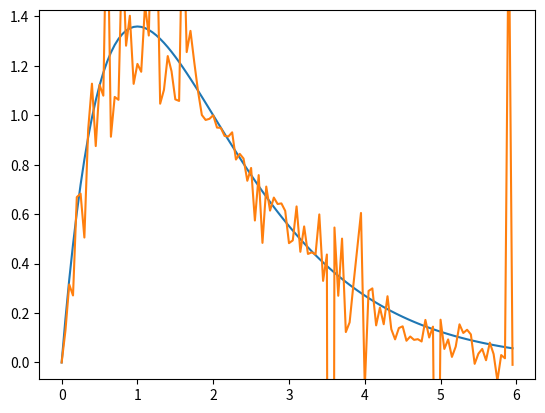

Reproduce this figure in Python.
# == Recursive monte carlo greens functions
# === wip

# What follows is some experiments with using greens functions for solving some differential equations, particularly laplace equations.

# First I need to set things up.

import random
from math import sin, exp, sqrt, pi
from statistics import mean, stdev
import matplotlib.pyplot as plt

def xrange():
  for xi in range(100):
    yield xi / 100
x01 = [x/100 for x in range(100)]
x13 = [x/100 for x in range(100, 300)]
x19 = [x/100 for x in range(100, 900)]
x03 = [x/100 for x in range(300)]
x02 = [x/20 for x in range(2*20)]
x26 = [x/20 for x in range(2*20, 6*20)]

def plot(filename, xs, *data):
  plt.clf()
  axis = plt.gca()
  
  plt.plot(xs, data[0])
  
  y_limits = axis.get_ylim()
  
  for dat in data[1:]:
    plt.plot(xs, dat)
  
  axis.set_ylim(y_limits)
  
  plt.savefig(filename, format='svg')

def Hv(x):
  if 0 <= x:
    return 1
  else:
    return 0

# $$
# \begin{aligned}
# \int_0^1 f(s) G(x, s) ds & = A
# \end{aligned}
# $$

# Using this to solve $\frac{d^2}{dx^2}u(x) = 2$, $u(0)=0, u(1)=1$:

def sample_quadratic(x):
  def G(x, s):
    return (x - s)*Hv(x - s) + (s - 1)*x
  
  s = random.random()
  return x + G(x, s) * 2

# Results:

plot('quadratic.svg',
  x01,
  [x*x for x in x01],
  [mean([sample_quadratic(x) for _ in range(100)]) for x in x01])

# img(quadratic.svg)[]

# $\frac{d^2}{dx^2}u(x) = 48x - 24, u(0)=0, u(1)=1$:

def sample_cubic(x):
  def G(x, s):
    return (x - s)*Hv(x - s) + (s - 1)*x
  
  s = random.random()
  return x + G(x, s) * (48*s - 24)

plot('cubic.svg',
  x01,
  [x*(8*x*x - 12*x + 5) for x in x01],
  [mean([sample_cubic(x) for _ in range(100)]) for x in x01])

# img(cubic.svg)[]

# $\frac{d^2}{dx^2}u(x) = -4 u(x), u(0)=0, u(1)=1$:

def sample_laplace1_v1(p, x):
  if x < 0.01:
    return 0
  if 0.99 < x:
    return 1
  
  def G(x, s):
    return (x - s)*Hv(x - s) + (s - 1)*x
  
  s = random.random()
  return x + G(x, s) * p * sample_laplace1_v1(p, s)

plot('wave_small.svg',
  x01,
  [sin(2 * x) / sin(2) for x in x01],
  [mean([sample_laplace1_v1(-4, x) for _ in range(100)]) for x in x01])

# img(wave_small.svg)[]

# ## Homogeneous boundary conditions

# One of the problems to look into is how to deal with 0's for the boundary conditions. I want to be able to do solve something like $\frac{d^2 u}{dx^2}(x) = -\pi^2 x$ with $x(0) = x(1) = 0$ and get out a function of the form $u(x) = C \sin (2 \pi x)$.

# Finding non-trivial solutions to equations like this is required to make the electron orbital simulator. All of the wavefunction boundary conditions are 0.

# Simply rewriting the above `sample_laplace1_v1`, replacing boundary conditions:

def sample_laplace1_homogeneous(p, x):
  if x < 0.01:
    return 0
  if 0.99 < x:
    return 0
  
  def G(x, s):
    return (x - s)*Hv(x - s) + (s - 1)*x
  
  s = random.random()
  return G(x, s) * p * sample_laplace1_homogeneous(p, s)

# This only produces the trivial solution $u(x) = 0$. This makes sense, since the algorithm is multiplicative, and all recursions terminate in 0.

# Splitting the domain:

def sample_laplace1_otherside(p, x):
  if x < 1.02:
    return 1
  if 2.98 < x:
    return 0
  
  def G(x, s):
    return (x - s)*Hv(x - s) + ((s-3)/2)*x -(s-3)/2
  
  s = 1 + random.random()*2
  return 1.5 - 0.5*x + G(x, s) * p * sample_laplace1_otherside(p, s)*2

plot('homogeneous.svg',
  x01+x13,
  [2*sin(pi*x/3)/sqrt(3) for x in x01+x13],
  [mean([sample_laplace1_v1(-pi*pi/9, x) for _ in range(100)]) for x in x01] +
  [mean([sample_laplace1_otherside(-pi*pi/9, x) for _ in range(100)]) for x in x13])

# img(homogeneous.svg)[]

# Another thing I'm interested in is the resilience of this technique to the parameter $p$. The equation $\frac{d^2 u}{dx^2}(x) = p x$ with $x(0) = x(3) = 0$ has nontrivial solutions for ONLY $p = -k \pi^2 / 9$. For my intended uses I'm probably only going to be able to compute $p$ approximately. I want this technique to sort of work even if $p$ is a little off.

plot('homogeneous_almost.svg',
  x01+x13,
  [2*sin(pi*x/3)/sqrt(3) for x in x01+x13],
  [mean([sample_laplace1_v1(-pi*pi/9 + 0.4, x) for _ in range(100)]) for x in x01] +
  [mean([sample_laplace1_otherside(-pi*pi/9 + 0.4, x) for _ in range(100)]) for x in x13])

# img(homogeneous_almost.svg)[$p = -\pi^2/9 + 0.4$]

# Nice! This means that approximate choices of $p$ give approximately correct answers. Also, I can dial in $p$ by looking at the derivatives near the split point.

# TODO: does sphere walking like in the paper work?

# TODO: in 2D?

# ## Large p

# Another problem is that this function doesn't actually work for all $p$. Take a look at $p = -16$:

plot('wave_large.svg',
  x01,
  [sin(4 * x) / sin(4) for x in x01],
  [mean([sample_laplace1_v1(-16, x) for _ in range(100)]) for x in x01])

# img(wave_large.svg)[]

# In fact, no value of $p < -\pi^2$ works!

# Why not?

# After the above discussion this isn't too surprising. At more negative values of $p$ the frequency of $u$ increases. For $p \in (-\pi^2, 0)$ the solution $u$ only contained a half period of a wave at max. For $p \in (-4\pi^2, -\pi^2)$ and beyond it's a full period. So beyond $-\pi^2$ you're always going to have negative numbers in the $[0, 1]$ subdomain.

# Much like above, `sample_laplace1_v1` can't produce negative numbers when $p$ is negative. $G$ is non-positive, $x$ is non-negative, and the terminal cases are both non-negative.

# ... but this feels a little unsatisfying.

# complexity

# derivation

# ## polynomial

# Actually, the fact that it diverges outside of $(-\pi^2, \pi^2)$ makes me think of the convergence of Taylor series. With a Taylor series you have a convergence region of a ball centered on your root position, with a radius of the distance to the nearest complex pole.

# Fixing $x$ and looking at `sample_laplace1_v1` as a function of $p$, there is a pole at $p = -\pi^2$, so if this were the correct intuition then this behavior would make sense.

# I don't know why I didn't think of this before. 

plot('exp_small.svg',
  x01,
  [exp(2-2*x) * (exp(4*x) - 1) / (exp(4) - 1) for x in x01],
  [mean([sample_laplace1_v1(4, x) for _ in range(100)]) for x in x01])

# img(exp_small.svg)[]

plot('exp_large.svg',
  x01,
  [exp(4-4*x) * (exp(8*x) - 1) / (exp(8) - 1) for x in x01],
  [mean([sample_laplace1_v1(16, x) for _ in range(100)]) for x in x01])

# img(exp_large.svg)[]

def prange_lo():
  return[i/5 for i in range(-100, 0)]
def prange_hi():
  return [i/5 for i in range(1, 100)]

plot('p.svg',
  prange_lo() + [0] + prange_hi(),
  [sin(sqrt(-p)*0.3) / sin(sqrt(-p)) for p in prange_lo()] +
  [0.3] +
  [exp(sqrt(p)*(1-0.3)) * (exp(2*sqrt(p)*0.3) - 1) / (exp(2*sqrt(p)) - 1) for p in prange_hi()],
  [mean([sample_laplace1_v1(p, 0.2) for _ in range(100)]) for p in prange_lo() + [0] + prange_hi()])

# img(p.svg)[]

# Here's the theoretical derivative table

# - 0th: 0.3
# - 1st: -0.0455
# - 2nd: 0.0102072
# - 3rd: approx -0.00318547
# - 4th: (only verified right sided) 0.00129975

def mul_poly(a, b):
  out = [0 for _ in range(len(a) + len(b))]
  for i,ai in enumerate(a):
    for j,bj in enumerate(b):
      out[i+j] += ai * bj
  return out

def sample_laplace1_v1_poly(p, x):
  if x < 0.01:
    return [0]
  if 0.99 < x:
    return [1]
  
  def G(x, s):
    return (x - s)*Hv(x - s) + (s - 1)*x
  
  s = random.random()
  out = mul_poly([0, G(x, s)], sample_laplace1_v1_poly(p, s))
  out[0] += x
  return out

from functools import reduce
from math import factorial
def add_poly(a, b):
  out = []
  for i in range(max(len(a), len(b))):
    if i < len(a) and i < len(b):
      out.append(a[i] + b[i])
    elif i < len(a):
      out.append(a[i])
    elif i < len(b):
      out.append(b[i])
  return out
polys = [sample_laplace1_v1_poly(1, 0.3) for _ in range(10)]
poly = reduce(add_poly, polys, [0])
poly = mul_poly([1/10], poly)

# Now mine. Left are my computed values, right are the Taylor series coefficients.

#> (poly[0] * factorial(0), 0.3)
#> (poly[1] * factorial(1), -0.0455)
#> (poly[2] * factorial(2), 0.0102072)
#> (poly[3] * factorial(3), -0.00318547)
#> (poly[4] * factorial(4), 0.00129975)

# That looks right. So apparently `sample_laplace1_v1` is computing the Taylor series of the solution of the differential equation somehow.

# I was floored when I saw this.

# TODO: why does this work?

# ## No endpoints

# What would happen if I just messed up the two base cases? Like if I put the wrong values in them.

def G_laplace_01(x, s):
  return (x - s)*Hv(x - s) + (s - 1)*x

def sample_laplace1_wrong_endpoints(p, x):
  if x < 0.01:
    return 2
  if 0.99 < x:
    return -1
  
  s = random.random()
  return x + G_laplace_01(x, s) * p * sample_laplace1_wrong_endpoints(p, s)

plot('wrong_endpoints.svg',
  x01,
  [sin(2 * x) / sin(2) for x in x01],
  [mean([sample_laplace1_wrong_endpoints(-4, x) for _ in range(100)]) for x in x01])

# img(wrong_endpoints.svg)[]

# With the exception of the endpoints, the curve looks good. Meaning that the endpoints aren't necessary for the algorithm.

# Here's a redesigned one:

def sample_laplace1_no_endpoints(p, x):
  def one_sample(x, accum):
    cutoff = min(1, abs(accum))
    if cutoff < random.random():
      return 0
    
    s = random.random()
    weight = p * G_laplace_01(x, s)
    return (x + weight * one_sample(s, accum * weight)) / cutoff
  
  return one_sample(x, 1)

plot('no_endpoints.svg',
  x01,
  [sin(2 * x) / sin(2) for x in x01],
  [mean([sample_laplace1_no_endpoints(-4, x) for _ in range(100)]) for x in x01])

# img(no_endpoints.svg)[]

# There's a bit more variance, but that's to be expected.

# TODO: re-anchor

# TODO: walk-on-stars

# ## s orbital

# $\frac{d^2}{dx^2}u(x) = -2 (\frac{1}{x} - \frac{1}{2}) u(x), u(0)=0, u(\inf)=1$:

def s_orbital_01(r):
  def one_sample(x):
    cutoff = 0.95
    if cutoff < random.random():
      return 0
    
    s = random.random()
    return (x + G_laplace_01(x, s) * -2 * (1/s - 0.5) * one_sample(s)) / cutoff
  
  return one_sample(r)

def G_laplace_19(x, s):
  return (x - s)*Hv(x - s) + (s - 9)/8*x - (s-9)/8
def s_orbital_19(r, m=8):
  def one_sample(x, accum):
    # cutoff = min(1, abs(accum))
    cutoff = 0.98
    if cutoff < random.random():
      return 0
    
    s = 1 + random.random() * 8
    weight = G_laplace_19(x, s) * -2 * (1/s - 0.5) * m
    return (9/8 - x/8 + weight * one_sample(s, accum * weight)) / cutoff
  
  return one_sample(r, 1)

plot('s_orbital_09.svg',
  x01 + x19,
  [exp(-x)*x*exp(1) for x in x01 + x19],
  [mean([s_orbital_01(r) for _ in range(100)]) for r in x01] +
  [mean([s_orbital_19(r) for _ in range(100)]) for r in x19])

# print([stdev([s_orbital_09(r) for _ in range(100)]) for r in x19])

# img(s_orbital_09.svg)[]

plot('param_19.svg',
  [m/10 for m in range(30)],
  [mean([s_orbital_19(2, m/10) for _ in range(100)]) for m in range(30)])

# img(param_19.svg)[]

def G_laplace_generator(a, b):
  def G(x, s):
    return (x - s)*Hv(x - s) + (s - b)/(b - a)*x - a * (s - b)/(b - a)
  return G

G_laplace_02 = G_laplace_generator(0, 2)
def s_orbital_02(r):
  def one_sample(x, accum):
    cutoff = min(1, abs(accum))
    # cutoff = 0.98
    if cutoff < random.random():
      return 0
    
    s = random.random() * 2
    weight = G_laplace_02(x, s) * -2 * (1/s - 0.5) * 2
    return (x/2 + weight * one_sample(s, accum * weight)) / cutoff
  
  return one_sample(r, 1)

G_laplace_26 = G_laplace_generator(2, 6)
def s_orbital_26(r):
  def one_sample(x, accum):
    cutoff = min(1, abs(accum))
    # cutoff = 0.98
    if cutoff < random.random():
      return 0
    
    s = 2 + random.random() * 4
    weight = G_laplace_26(x, s) * -2 * (1/s - 0.5) * 4
    return (-0.25*(x-2)+1 + weight * one_sample(s, accum * weight)) / cutoff
  
  return one_sample(r, 1)

plot('s_orbital_06.svg',
  x02 + x26,
  [exp(-x)*x*exp(2)/2 for x in x02 + x26],
  [mean([s_orbital_02(r) for _ in range(100)]) for r in x02] +
  [mean([s_orbital_26(r) for _ in range(100)]) for r in x26]
  )

# print([stdev([s_orbital_09(r) for _ in range(100)]) for r in x19])

# img(s_orbital_06.svg)[]

# plot('param_16.svg',
#  # [m/10 for m in range(60)],
#  # [mean([s_orbital_16(2, m/10) for _ in range(100)]) for m in range(60)])
# 
# # img(param_16.svg)[]

